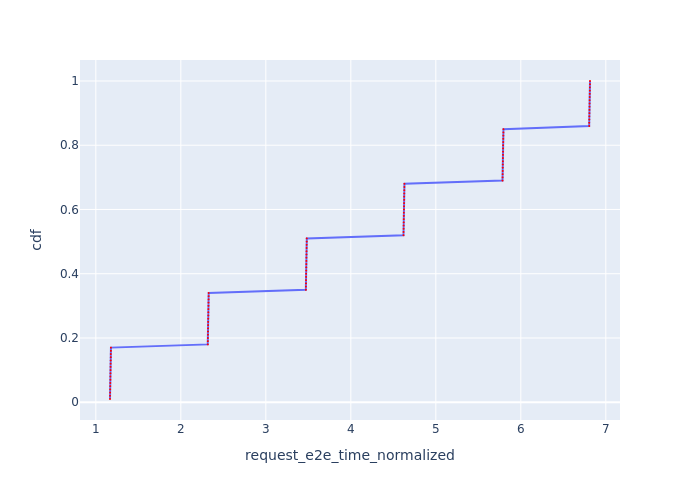

Values plotted in this chart, from the file beside it:
Request Id, request_e2e_time_normalized, cdf
0_0, 1.167, 0.01
0_1, 1.167, 0.02
0_2, 1.168, 0.03
0_3, 1.169, 0.04
0_4, 1.169, 0.05
0_5, 1.17, 0.06
0_6, 1.171, 0.07
0_7, 1.171, 0.08
0_8, 1.172, 0.09
0_9, 1.173, 0.1
0_10, 1.173, 0.11
0_11, 1.174, 0.12
0_12, 1.175, 0.13
0_13, 1.176, 0.14
0_14, 1.176, 0.15
0_15, 1.177, 0.16
0_16, 1.178, 0.17
0_17, 2.317, 0.18
0_18, 2.317, 0.19
0_19, 2.318, 0.2
0_20, 2.319, 0.21
0_21, 2.32, 0.22
0_22, 2.32, 0.23
0_23, 2.321, 0.24
0_24, 2.322, 0.25
0_25, 2.322, 0.26
0_26, 2.323, 0.27
0_27, 2.324, 0.28
0_28, 2.324, 0.29
0_29, 2.325, 0.3
0_30, 2.326, 0.31
0_31, 2.326, 0.32
0_32, 2.327, 0.33
0_33, 2.328, 0.34
0_34, 3.471, 0.35
0_35, 3.472, 0.36
0_36, 3.472, 0.37
0_37, 3.473, 0.38
0_38, 3.474, 0.39
0_39, 3.474, 0.4
0_40, 3.475, 0.41
0_41, 3.476, 0.42
0_42, 3.476, 0.43
0_43, 3.477, 0.44
0_44, 3.478, 0.45
0_45, 3.478, 0.46
0_46, 3.479, 0.47
0_47, 3.48, 0.48
0_48, 3.481, 0.49
0_49, 3.481, 0.5
0_50, 3.482, 0.51
0_51, 4.62, 0.52
0_52, 4.62, 0.53
0_53, 4.621, 0.54
0_54, 4.622, 0.55
0_55, 4.622, 0.56
0_56, 4.623, 0.57
0_57, 4.624, 0.58
0_58, 4.625, 0.59
0_59, 4.625, 0.6
... 40 more rows
